Run: headless pygame with SDL's dummy video driver; simulated clock (each Clock.tick advances the game by its frame time, no real sleeping); random seed 0; keys injected as events and as key.get_pressed() state; no mouse input.
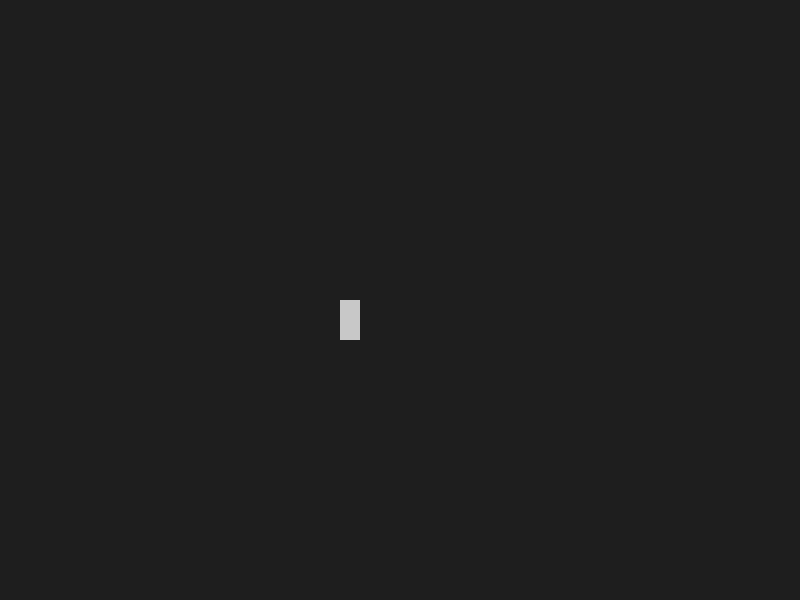
Frame 1 of 4 · flips 1–60 · no input
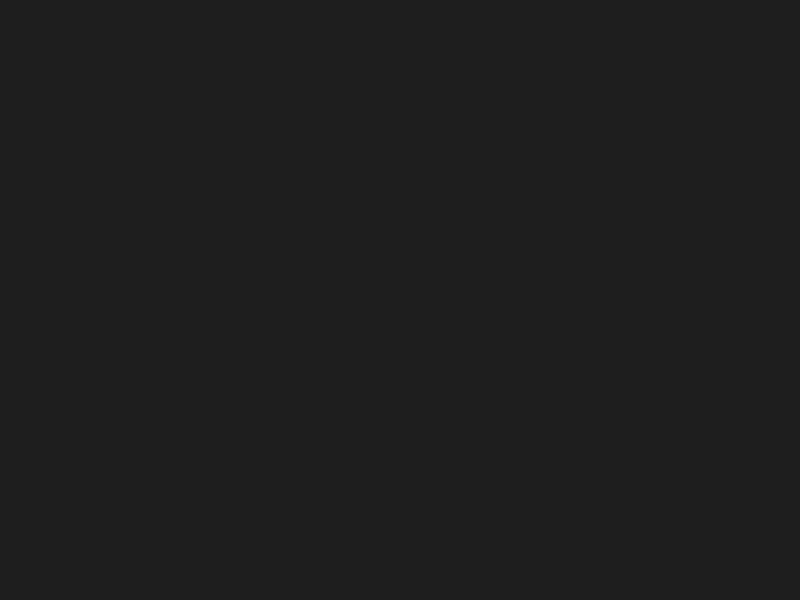
Frame 2 of 4 · flips 61–180 · tapped SPACE, RETURN · held RIGHT (→), D
Frame 3 of 4 · flips 181–300 · held DOWN (↓), S · screen unchanged from frame 2, image omitted
Frame 4 of 4 · flips 301–420 · held LEFT (←), A, UP (↑), W · screen unchanged from frame 3, image omitted

The pygame program that drew these frames:

import pygame

pygame.init()

WIDTH, HEIGHT = 800, 600

screen = pygame.display.set_mode((WIDTH, HEIGHT))
pygame.display.set_caption("Self Driving Car")

#Car Values
CAR_WIDTH = 40
CAR_HEIGHT = 20

#Car Positioning, tis Start Position
car_x = 100
car_y = 300

#Car Speed! Movin by 4 px every update
speed = 4
running = True

#timer
clock = pygame.time.Clock()
while running:

    for event in pygame.event.get():
        if event.type == pygame.QUIT:
            running = False

    #Update Car position upon Speed
    car_x += speed
    screen.fill((30,30,30)) #BG GREY (RGB Basis) 
    
    #Render Car temp as rect
    pygame.draw.rect(
        screen,
        (200, 200, 200),
        (car_x, car_y, CAR_HEIGHT, CAR_WIDTH)
    )

    pygame.display.flip()
    #60 FPS
    clock.tick(60)

pygame.quit()        
